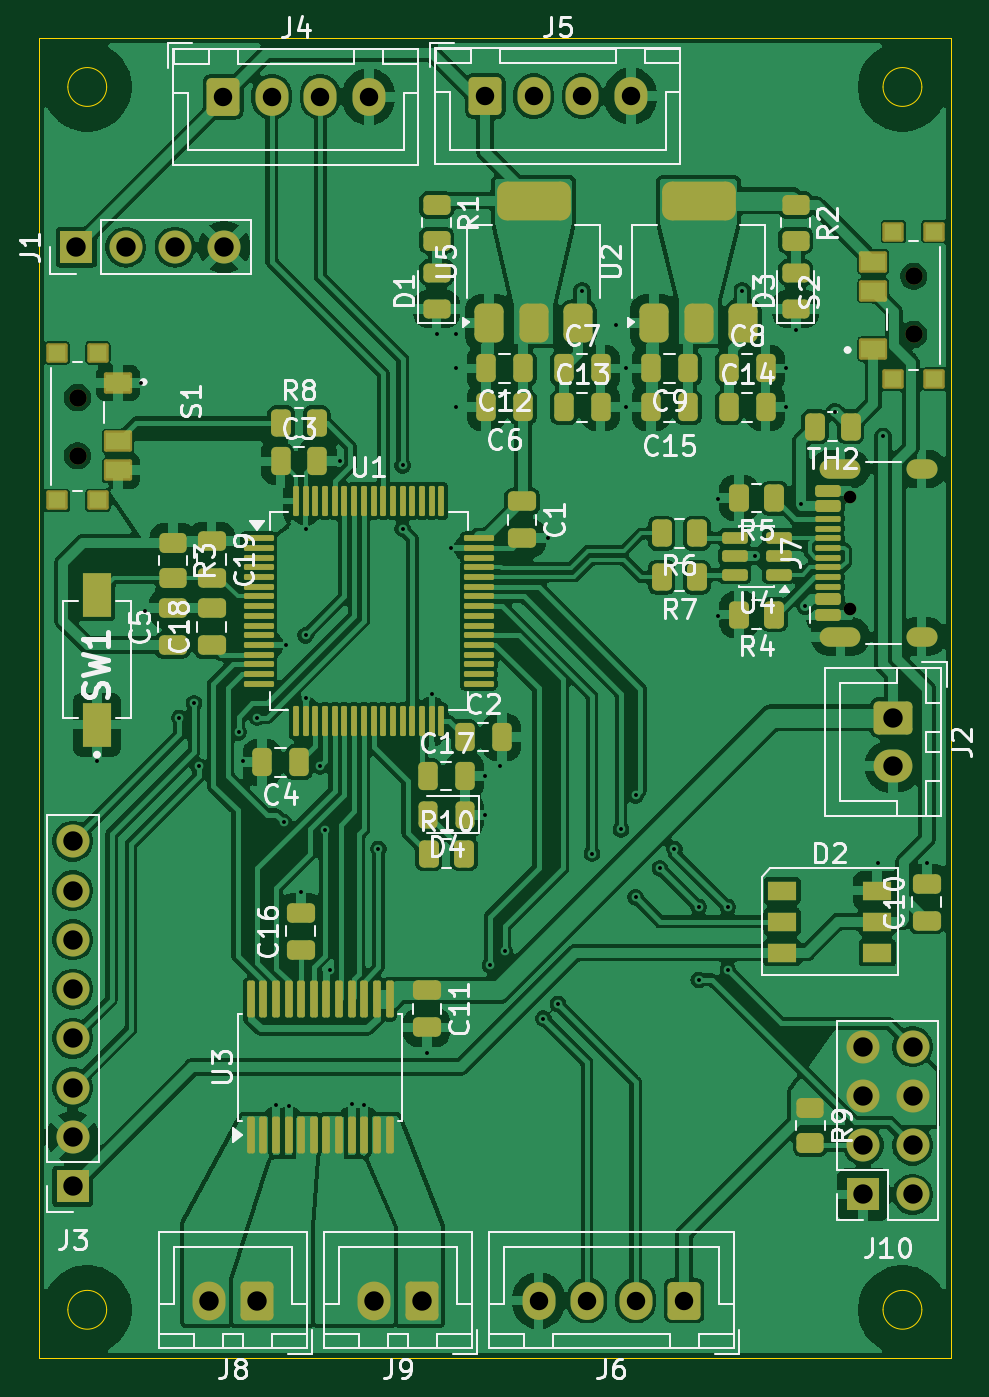
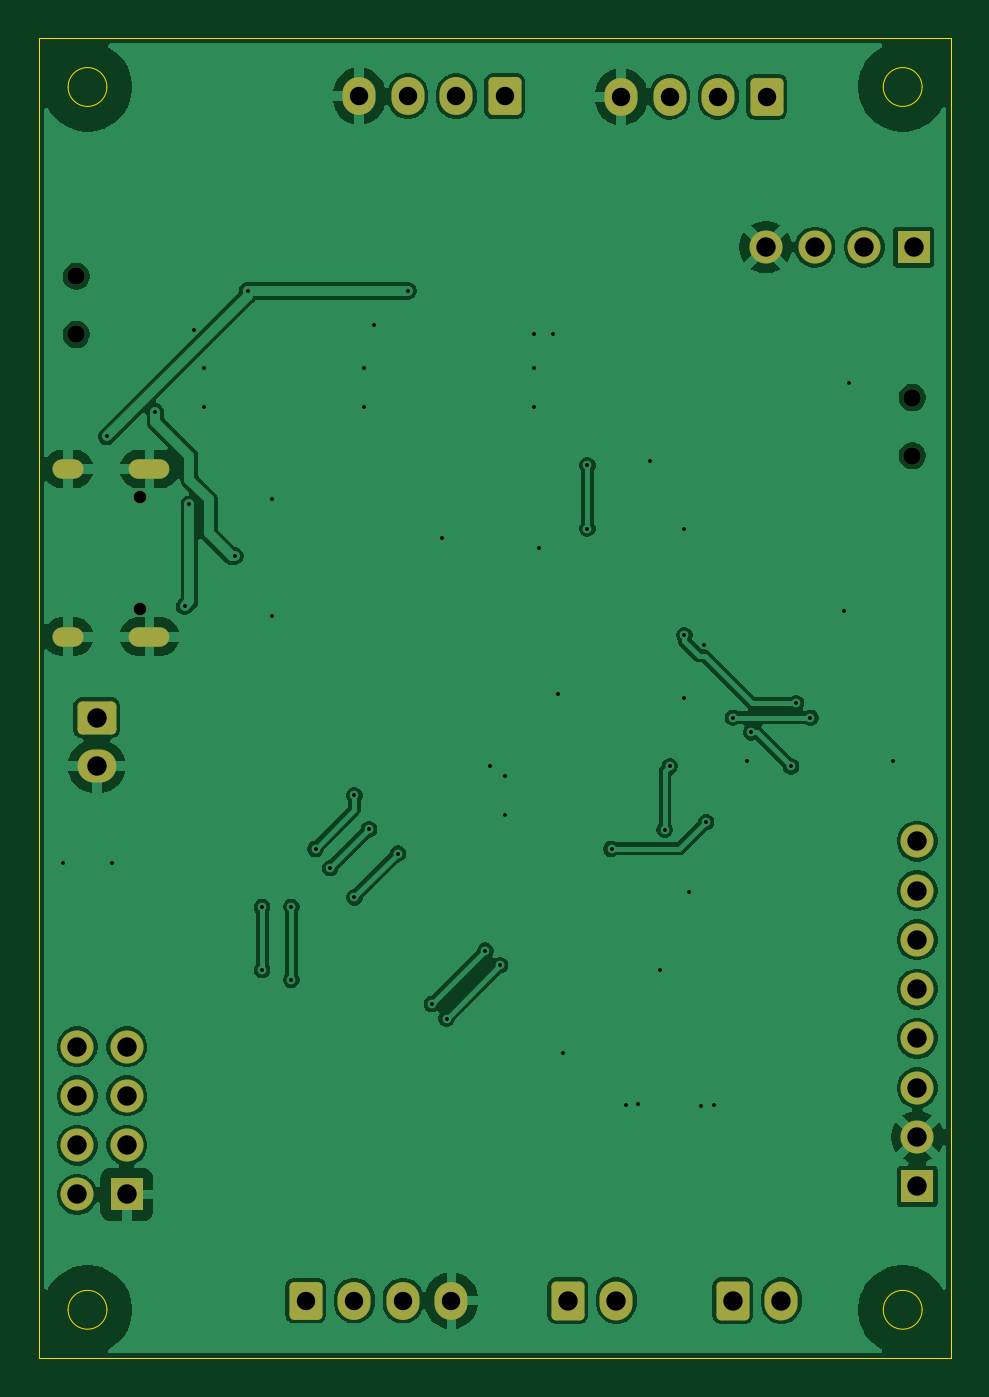
Circuit board: 11 layer files. Board 47.0 x 68.0 mm.
- bottom_copper: pcb-B_Cu.gbr (102629 bytes)
- bottom_mask: pcb-B_Mask.gbr (3159 bytes)
- paste: pcb-B_Paste.gbr (448 bytes)
- bottom_silk: pcb-B_Silkscreen.gbr (449 bytes)
- outline: pcb-Edge_Cuts.gbr (1196 bytes)
- top_copper: pcb-F_Cu.gbr (372915 bytes)
- top_mask: pcb-F_Mask.gbr (11499 bytes)
- paste: pcb-F_Paste.gbr (9020 bytes)
- top_silk: pcb-F_Silkscreen.gbr (83958 bytes)
- drill: pcb-NPTH.drl (480 bytes)
- drill: pcb-PTH.drl (2208 bytes)

=== bottom_copper: pcb-B_Cu.gbr (102629 bytes, source omitted) ===
=== bottom_mask: pcb-B_Mask.gbr (3159 bytes, source withheld) ===
=== paste: pcb-B_Paste.gbr ===
%TF.GenerationSoftware,KiCad,Pcbnew,10.0.0*%
%TF.CreationDate,2026-04-30T13:09:28-06:00*%
%TF.ProjectId,pcb,7063622e-6b69-4636-9164-5f7063625858,rev?*%
%TF.SameCoordinates,Original*%
%TF.FileFunction,Paste,Bot*%
%TF.FilePolarity,Positive*%
%FSLAX46Y46*%
G04 Gerber Fmt 4.6, Leading zero omitted, Abs format (unit mm)*
G04 Created by KiCad (PCBNEW 10.0.0) date 2026-04-30 13:09:28*
%MOMM*%
%LPD*%
G01*
G04 APERTURE LIST*
G04 APERTURE END LIST*
M02*

=== bottom_silk: pcb-B_Silkscreen.gbr ===
%TF.GenerationSoftware,KiCad,Pcbnew,10.0.0*%
%TF.CreationDate,2026-04-30T13:09:28-06:00*%
%TF.ProjectId,pcb,7063622e-6b69-4636-9164-5f7063625858,rev?*%
%TF.SameCoordinates,Original*%
%TF.FileFunction,Legend,Bot*%
%TF.FilePolarity,Positive*%
%FSLAX46Y46*%
G04 Gerber Fmt 4.6, Leading zero omitted, Abs format (unit mm)*
G04 Created by KiCad (PCBNEW 10.0.0) date 2026-04-30 13:09:28*
%MOMM*%
%LPD*%
G01*
G04 APERTURE LIST*
G04 APERTURE END LIST*
M02*

=== outline: pcb-Edge_Cuts.gbr ===
%TF.GenerationSoftware,KiCad,Pcbnew,10.0.0*%
%TF.CreationDate,2026-04-30T13:09:28-06:00*%
%TF.ProjectId,pcb,7063622e-6b69-4636-9164-5f7063625858,rev?*%
%TF.SameCoordinates,Original*%
%TF.FileFunction,Profile,NP*%
%FSLAX46Y46*%
G04 Gerber Fmt 4.6, Leading zero omitted, Abs format (unit mm)*
G04 Created by KiCad (PCBNEW 10.0.0) date 2026-04-30 13:09:28*
%MOMM*%
%LPD*%
G01*
G04 APERTURE LIST*
%TA.AperFunction,Profile*%
%ADD10C,0.050000*%
%TD*%
G04 APERTURE END LIST*
D10*
X51500000Y-82000000D02*
X98500000Y-82000000D01*
X98500000Y-150000000D01*
X51500000Y-150000000D01*
X51500000Y-82000000D01*
X55000000Y-84500000D02*
G75*
G02*
X53000000Y-84500000I-1000000J0D01*
G01*
X53000000Y-84500000D02*
G75*
G02*
X55000000Y-84500000I1000000J0D01*
G01*
X55000000Y-147500000D02*
G75*
G02*
X53000000Y-147500000I-1000000J0D01*
G01*
X53000000Y-147500000D02*
G75*
G02*
X55000000Y-147500000I1000000J0D01*
G01*
X97000000Y-84500000D02*
G75*
G02*
X95000000Y-84500000I-1000000J0D01*
G01*
X95000000Y-84500000D02*
G75*
G02*
X97000000Y-84500000I1000000J0D01*
G01*
X97000000Y-147500000D02*
G75*
G02*
X95000000Y-147500000I-1000000J0D01*
G01*
X95000000Y-147500000D02*
G75*
G02*
X97000000Y-147500000I1000000J0D01*
G01*
M02*

=== top_copper: pcb-F_Cu.gbr (372915 bytes, source omitted) ===
=== top_mask: pcb-F_Mask.gbr (11499 bytes, source omitted) ===
=== paste: pcb-F_Paste.gbr (9020 bytes, source omitted) ===
=== top_silk: pcb-F_Silkscreen.gbr (83958 bytes, source omitted) ===
=== drill: pcb-NPTH.drl ===
M48
; DRILL file KiCad 10.0.0 date 2026-04-30T13:08:55
; FORMAT={-:-/ absolute / metric / decimal}
; #@! TF.CreationDate,2026-04-30T13:08:55-06:00
; #@! TF.GenerationSoftware,Kicad,Pcbnew,10.0.0
; #@! TF.FileFunction,NonPlated,1,2,NPTH
FMAT,2
METRIC
; #@! TA.AperFunction,NonPlated,NPTH,ComponentDrill
T1C0.650
; #@! TA.AperFunction,NonPlated,NPTH,ComponentDrill
T2C0.900
%
G90
G05
T1
X93.307Y-105.61
X93.307Y-111.39
T2
X53.5Y-100.5
X53.5Y-103.5
X96.575Y-94.25
X96.575Y-97.25
M30

=== drill: pcb-PTH.drl ===
M48
; DRILL file KiCad 10.0.0 date 2026-04-30T13:08:55
; FORMAT={-:-/ absolute / metric / decimal}
; #@! TF.CreationDate,2026-04-30T13:08:55-06:00
; #@! TF.GenerationSoftware,Kicad,Pcbnew,10.0.0
; #@! TF.FileFunction,Plated,1,2,PTH
FMAT,2
METRIC
; #@! TA.AperFunction,Plated,PTH,ViaDrill
T1C0.200
; #@! TA.AperFunction,Plated,PTH,ComponentDrill
T2C0.600
; #@! TA.AperFunction,Plated,PTH,ComponentDrill
T3C0.950
; #@! TA.AperFunction,Plated,PTH,ComponentDrill
T4C1.000
%
G90
G05
T1
X54.5Y-119.25
X56.75Y-99.75
X57.0Y-111.5
X58.75Y-117.0
X59.5Y-116.25
X59.75Y-119.5
X61.802Y-117.75
X62.0Y-119.25
X62.75Y-117.0
X63.725Y-136.975
X64.125Y-122.375
X64.25Y-113.25
X64.375Y-137.0
X65.0Y-126.0
X65.25Y-107.25
X65.25Y-112.75
X65.25Y-116.0
X66.0Y-119.5
X66.265Y-122.765
X66.5Y-130.0
X67.0Y-103.75
X67.625Y-136.875
X68.275Y-136.975
X69.0Y-123.75
X70.25Y-104.0
X70.25Y-107.25
X71.5Y-134.25
X71.75Y-115.75
X72.0Y-97.25
X72.75Y-108.25
X73.0Y-97.25
X73.0Y-99.0
X73.0Y-101.0
X74.5Y-120.0
X74.5Y-122.0
X74.75Y-129.75
X75.25Y-119.5
X75.5Y-129.0
X77.5Y-132.5
X77.75Y-107.75
X78.25Y-131.75
X79.5Y-95.0
X80.0Y-124.0
X81.25Y-96.75
X81.5Y-122.75
X81.75Y-99.0
X81.75Y-101.0
X82.25Y-121.0
X82.25Y-126.25
X83.5Y-124.75
X84.25Y-123.75
X85.5Y-126.75
X85.5Y-130.5
X86.5Y-105.75
X86.5Y-111.75
X87.0Y-126.75
X87.0Y-130.0
X87.75Y-95.0
X88.407Y-108.677
X90.0Y-99.0
X90.0Y-101.0
X90.5Y-97.0
X90.75Y-106.0
X91.0Y-111.25
X92.5Y-101.25
X94.75Y-124.5
X95.0Y-102.5
X97.25Y-124.5
T3
X61.0Y-85.0
X63.5Y-85.0
X66.0Y-85.0
X68.5Y-85.0
X74.5Y-84.975
X77.0Y-84.975
X77.25Y-147.025
X79.5Y-84.975
X79.75Y-147.025
X82.0Y-84.975
X82.25Y-147.025
X84.75Y-147.025
T4
X53.25Y-123.36
X53.25Y-125.9
X53.25Y-128.44
X53.25Y-130.98
X53.25Y-133.52
X53.25Y-136.06
X53.25Y-138.6
X53.25Y-141.14
X53.44Y-92.75
X55.98Y-92.75
X58.52Y-92.75
X60.25Y-147.025
X61.06Y-92.75
X62.75Y-147.025
X68.75Y-147.025
X71.25Y-147.025
X93.98Y-133.94
X93.98Y-136.48
X93.98Y-139.02
X93.98Y-141.56
X95.525Y-117.0
X95.525Y-119.5
X96.52Y-133.94
X96.52Y-136.48
X96.52Y-139.02
X96.52Y-141.56
T2
G00X92.257Y-104.18
M15
G01X93.358Y-104.18
M16
G05
G00X92.257Y-112.82
M15
G01X93.358Y-112.82
M16
G05
G00X96.688Y-104.18
M15
G01X97.287Y-104.18
M16
G05
G00X96.688Y-112.82
M15
G01X97.287Y-112.82
M16
G05
M30
